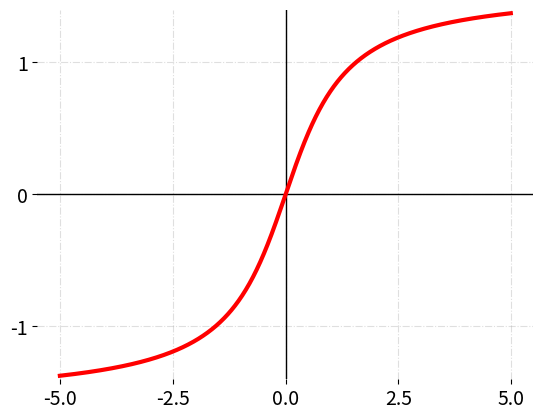

The script that saved this image:
# [redacted]
import numpy as np
import matplotlib.pyplot as plt

# arctangent fonksiyonu
def arctan(x):
    return np.arctan(x)

x = np.arange(-5, 5, 0.01)
def plot(func, yaxis=(-1.4, 1.4)):
    plt.ylim(yaxis)
    plt.locator_params(nbins=5)
    plt.xticks(fontsize = 14)
    plt.yticks(fontsize = 14)
    plt.axhline(lw=1, c='black')
    plt.axvline(lw=1, c='black')
    plt.grid(alpha=0.4, ls='-.')
    plt.box(on=None)
    plt.plot(x, func(x), c='r', lw=3)

plot(arctan)
plt.show()
